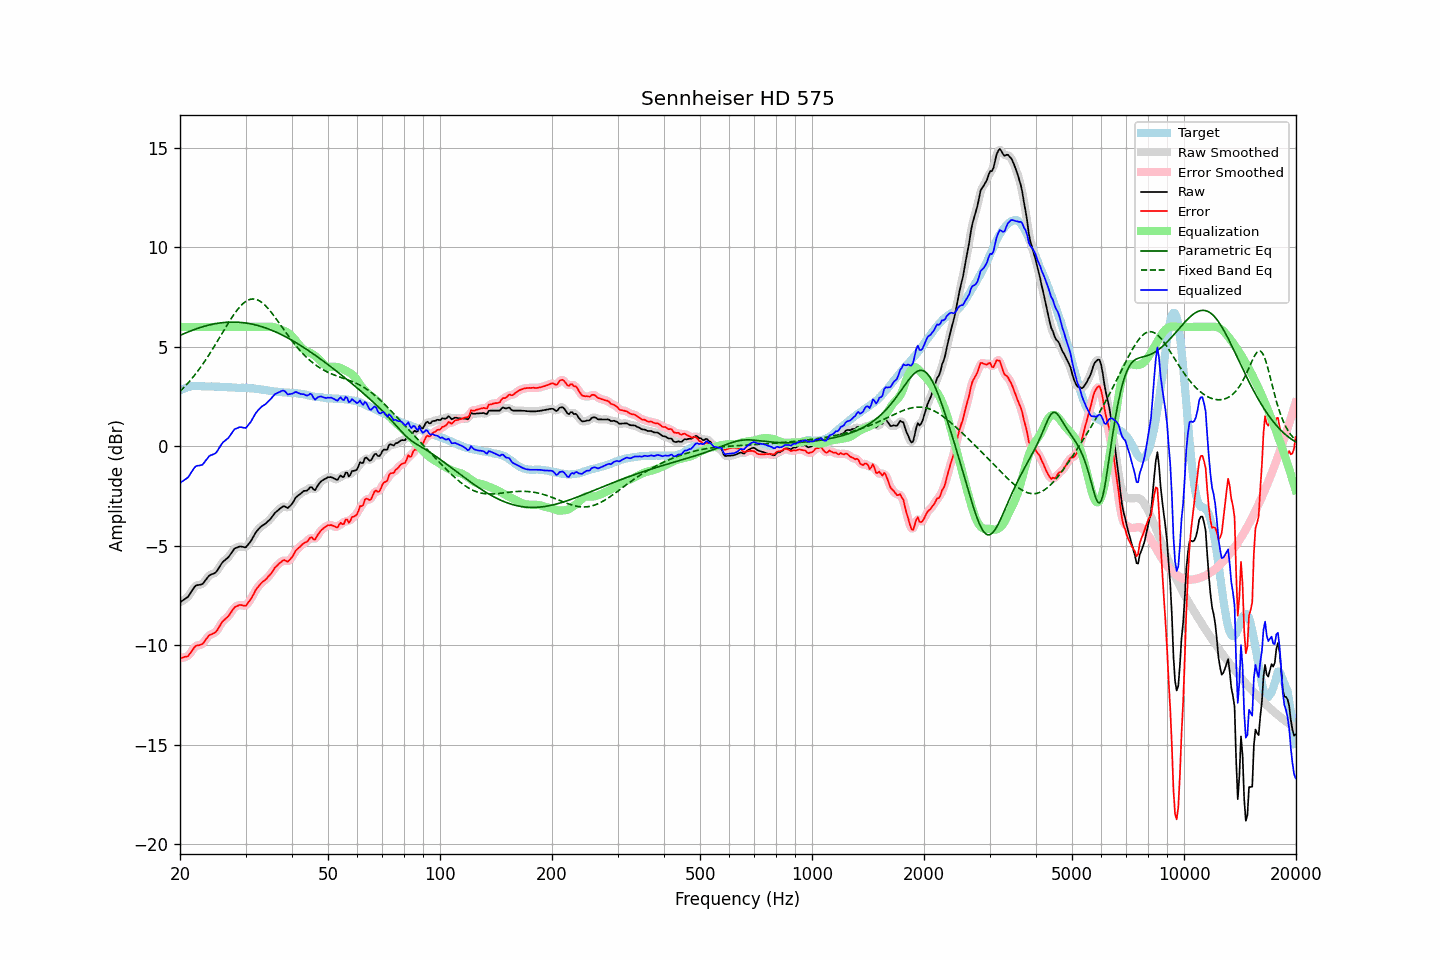

The data file committed next to this chart (first rows):
frequency, raw, error, smoothed, error_smoothed, equalization, parametric_eq, fixed_band_eq, equalized_raw, equalized_smoothed, target
20.00, -7.85, -10.65, -7.84, -10.64, 6.00, 5.57, 2.76, -1.85, -1.84, 2.81
20.20, -7.79, -10.63, -7.79, -10.64, 6.00, 5.61, 2.84, -1.79, -1.79, 2.85
20.40, -7.74, -10.62, -7.74, -10.62, 6.00, 5.65, 2.92, -1.74, -1.74, 2.89
20.61, -7.68, -10.58, -7.68, -10.60, 6.00, 5.68, 3.00, -1.68, -1.68, 2.91
20.81, -7.63, -10.57, -7.63, -10.57, 6.00, 5.71, 3.09, -1.63, -1.63, 2.95
21.02, -7.57, -10.55, -7.55, -10.52, 6.00, 5.75, 3.18, -1.57, -1.55, 2.98
21.23, -7.45, -10.44, -7.45, -10.45, 6.00, 5.78, 3.27, -1.45, -1.45, 2.99
21.44, -7.31, -10.33, -7.32, -10.33, 6.00, 5.81, 3.37, -1.31, -1.32, 3.01
21.66, -7.20, -10.22, -7.19, -10.21, 6.00, 5.84, 3.47, -1.20, -1.19, 3.02
21.87, -7.07, -10.10, -7.08, -10.11, 6.00, 5.87, 3.57, -1.07, -1.08, 3.02
22.09, -7.00, -10.03, -7.01, -10.04, 6.00, 5.90, 3.67, -1.00, -1.01, 3.03
22.31, -6.98, -10.01, -6.97, -10.01, 6.00, 5.93, 3.77, -0.98, -0.97, 3.03
22.54, -6.97, -10.00, -6.96, -9.99, 6.00, 5.96, 3.88, -0.97, -0.96, 3.03
22.76, -6.95, -9.97, -6.95, -9.97, 6.00, 5.98, 3.99, -0.95, -0.95, 3.02
22.99, -6.93, -9.94, -6.90, -9.92, 6.00, 6.01, 4.11, -0.93, -0.90, 3.01
23.22, -6.83, -9.84, -6.83, -9.84, 6.00, 6.03, 4.23, -0.83, -0.83, 3.01
23.45, -6.72, -9.72, -6.72, -9.73, 6.00, 6.05, 4.35, -0.72, -0.72, 3.00
23.69, -6.62, -9.62, -6.61, -9.61, 6.00, 6.07, 4.47, -0.62, -0.61, 3.00
23.92, -6.51, -9.51, -6.52, -9.53, 6.00, 6.09, 4.59, -0.51, -0.52, 3.00
24.16, -6.46, -9.47, -6.46, -9.47, 6.00, 6.11, 4.72, -0.46, -0.46, 3.01
24.40, -6.43, -9.44, -6.42, -9.43, 6.00, 6.13, 4.85, -0.43, -0.42, 3.01
24.65, -6.40, -9.40, -6.40, -9.40, 6.00, 6.15, 4.98, -0.40, -0.40, 3.00
24.89, -6.35, -9.35, -6.34, -9.34, 6.00, 6.16, 5.11, -0.35, -0.34, 3.00
25.14, -6.26, -9.26, -6.26, -9.25, 6.00, 6.18, 5.24, -0.26, -0.26, 3.00
25.39, -6.13, -9.13, -6.14, -9.13, 6.00, 6.19, 5.38, -0.13, -0.14, 3.00
25.65, -6.01, -8.99, -6.01, -8.99, 6.00, 6.20, 5.51, -0.01, -0.01, 2.99
25.91, -5.88, -8.86, -5.89, -8.87, 6.00, 6.21, 5.65, 0.12, 0.11, 2.98
26.16, -5.79, -8.76, -5.79, -8.77, 6.00, 6.22, 5.79, 0.21, 0.21, 2.98
26.43, -5.72, -8.69, -5.72, -8.69, 6.00, 6.23, 5.92, 0.28, 0.28, 2.98
26.69, -5.66, -8.63, -5.65, -8.63, 6.00, 6.23, 6.05, 0.34, 0.35, 2.98
26.96, -5.59, -8.55, -5.57, -8.54, 6.00, 6.24, 6.19, 0.41, 0.43, 2.96
27.23, -5.48, -8.44, -5.48, -8.44, 6.00, 6.24, 6.32, 0.52, 0.52, 2.96
27.50, -5.36, -8.32, -5.36, -8.32, 6.00, 6.24, 6.44, 0.64, 0.64, 2.96
27.77, -5.24, -8.20, -5.24, -8.20, 6.00, 6.24, 6.56, 0.76, 0.76, 2.95
28.05, -5.14, -8.09, -5.16, -8.11, 6.00, 6.24, 6.68, 0.86, 0.84, 2.95
28.33, -5.11, -8.05, -5.10, -8.04, 6.00, 6.24, 6.79, 0.89, 0.90, 2.94
28.62, -5.08, -8.02, -5.06, -8.00, 6.00, 6.24, 6.90, 0.92, 0.94, 2.94
28.90, -5.04, -7.98, -5.05, -7.99, 6.00, 6.23, 6.99, 0.96, 0.95, 2.94
29.19, -5.04, -7.97, -5.04, -7.98, 6.00, 6.22, 7.08, 0.96, 0.96, 2.94
29.48, -5.06, -8.00, -5.06, -8.00, 6.00, 6.22, 7.16, 0.94, 0.94, 2.95
29.78, -5.08, -8.01, -5.07, -8.02, 6.00, 6.21, 7.23, 0.92, 0.93, 2.94
30.08, -5.08, -8.02, -5.05, -7.99, 6.00, 6.20, 7.29, 0.92, 0.95, 2.95
30.38, -4.98, -7.90, -4.99, -7.92, 6.00, 6.18, 7.33, 1.02, 1.01, 2.92
30.68, -4.88, -7.80, -4.89, -7.81, 6.00, 6.17, 7.37, 1.12, 1.11, 2.92
30.99, -4.78, -7.69, -4.77, -7.68, 6.00, 6.15, 7.39, 1.22, 1.23, 2.91
31.30, -4.64, -7.55, -4.64, -7.55, 6.00, 6.14, 7.40, 1.36, 1.36, 2.91
31.61, -4.50, -7.41, -4.49, -7.40, 6.00, 6.12, 7.40, 1.50, 1.51, 2.91
31.93, -4.35, -7.24, -4.36, -7.25, 6.00, 6.10, 7.39, 1.65, 1.64, 2.89
32.24, -4.24, -7.12, -4.25, -7.13, 6.00, 6.08, 7.36, 1.76, 1.75, 2.88
32.57, -4.16, -7.03, -4.15, -7.02, 6.00, 6.06, 7.33, 1.84, 1.85, 2.88
32.89, -4.07, -6.93, -4.07, -6.93, 6.00, 6.03, 7.28, 1.93, 1.93, 2.86
33.22, -4.00, -6.84, -4.00, -6.85, 6.00, 6.01, 7.22, 2.00, 2.00, 2.84
33.55, -3.95, -6.79, -3.94, -6.78, 6.00, 5.98, 7.16, 2.05, 2.06, 2.84
33.89, -3.90, -6.72, -3.89, -6.71, 6.00, 5.96, 7.08, 2.10, 2.11, 2.82
34.23, -3.83, -6.64, -3.83, -6.64, 6.00, 5.93, 7.00, 2.18, 2.18, 2.82
34.57, -3.75, -6.54, -3.75, -6.55, 6.01, 5.90, 6.91, 2.26, 2.26, 2.80
34.92, -3.68, -6.46, -3.67, -6.46, 6.01, 5.87, 6.81, 2.34, 2.34, 2.78
35.27, -3.58, -6.36, -3.57, -6.34, 6.01, 5.83, 6.71, 2.43, 2.44, 2.78
35.62, -3.47, -6.23, -3.47, -6.23, 6.00, 5.80, 6.61, 2.53, 2.53, 2.76
35.97, -3.36, -6.10, -3.37, -6.12, 5.97, 5.76, 6.50, 2.62, 2.60, 2.75
... 635 more rows
